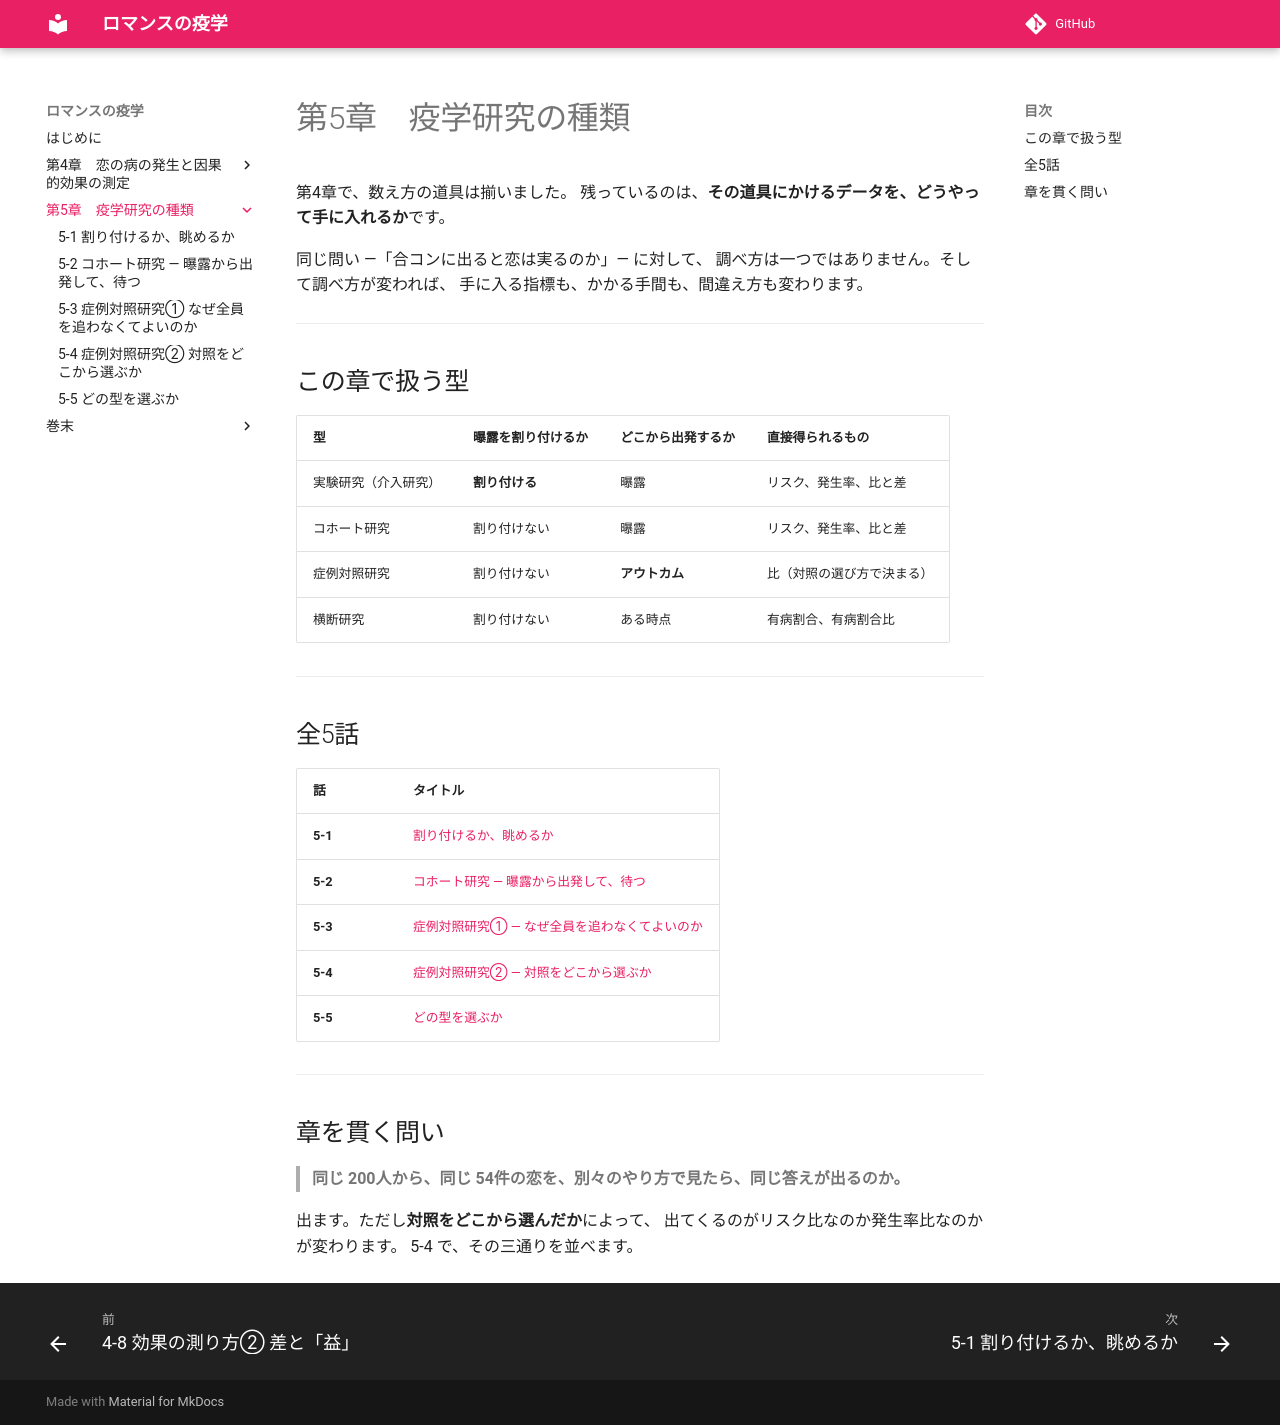

repository: ichirio/romance-ekigaku · page: ch05/index.html · generator: mkdocs

# 第5章　疫学研究の種類

第4章で、数え方の道具は揃いました。
残っているのは、**その道具にかけるデータを、どうやって手に入れるか**です。

同じ問い ―「合コンに出ると恋は実るのか」― に対して、
調べ方は一つではありません。そして調べ方が変われば、
手に入る指標も、かかる手間も、間違え方も変わります。

---

## この章で扱う型

| 型 | 曝露を割り付けるか | どこから出発するか | 直接得られるもの |
|---|---|---|---|
| 実験研究（介入研究） | **割り付ける** | 曝露 | リスク、発生率、比と差 |
| コホート研究 | 割り付けない | 曝露 | リスク、発生率、比と差 |
| 症例対照研究 | 割り付けない | **アウトカム** | 比（対照の選び方で決まる） |
| 横断研究 | 割り付けない | ある時点 | 有病割合、有病割合比 |

---

## 全5話

| 話 | タイトル |
|---|---|
| **5-1** | [割り付けるか、眺めるか](ch05-01.md) |
| **5-2** | [コホート研究 ― 曝露から出発して、待つ](ch05-02.md) |
| **5-3** | [症例対照研究① ― なぜ全員を追わなくてよいのか](ch05-03.md) |
| **5-4** | [症例対照研究② ― 対照をどこから選ぶか](ch05-04.md) |
| **5-5** | [どの型を選ぶか](ch05-05.md) |

---

## 章を貫く問い

> **同じ 200人から、同じ 54件の恋を、別々のやり方で見たら、同じ答えが出るのか。**

出ます。ただし**対照をどこから選んだか**によって、
出てくるのがリスク比なのか発生率比なのかが変わります。
5-4 で、その三通りを並べます。
